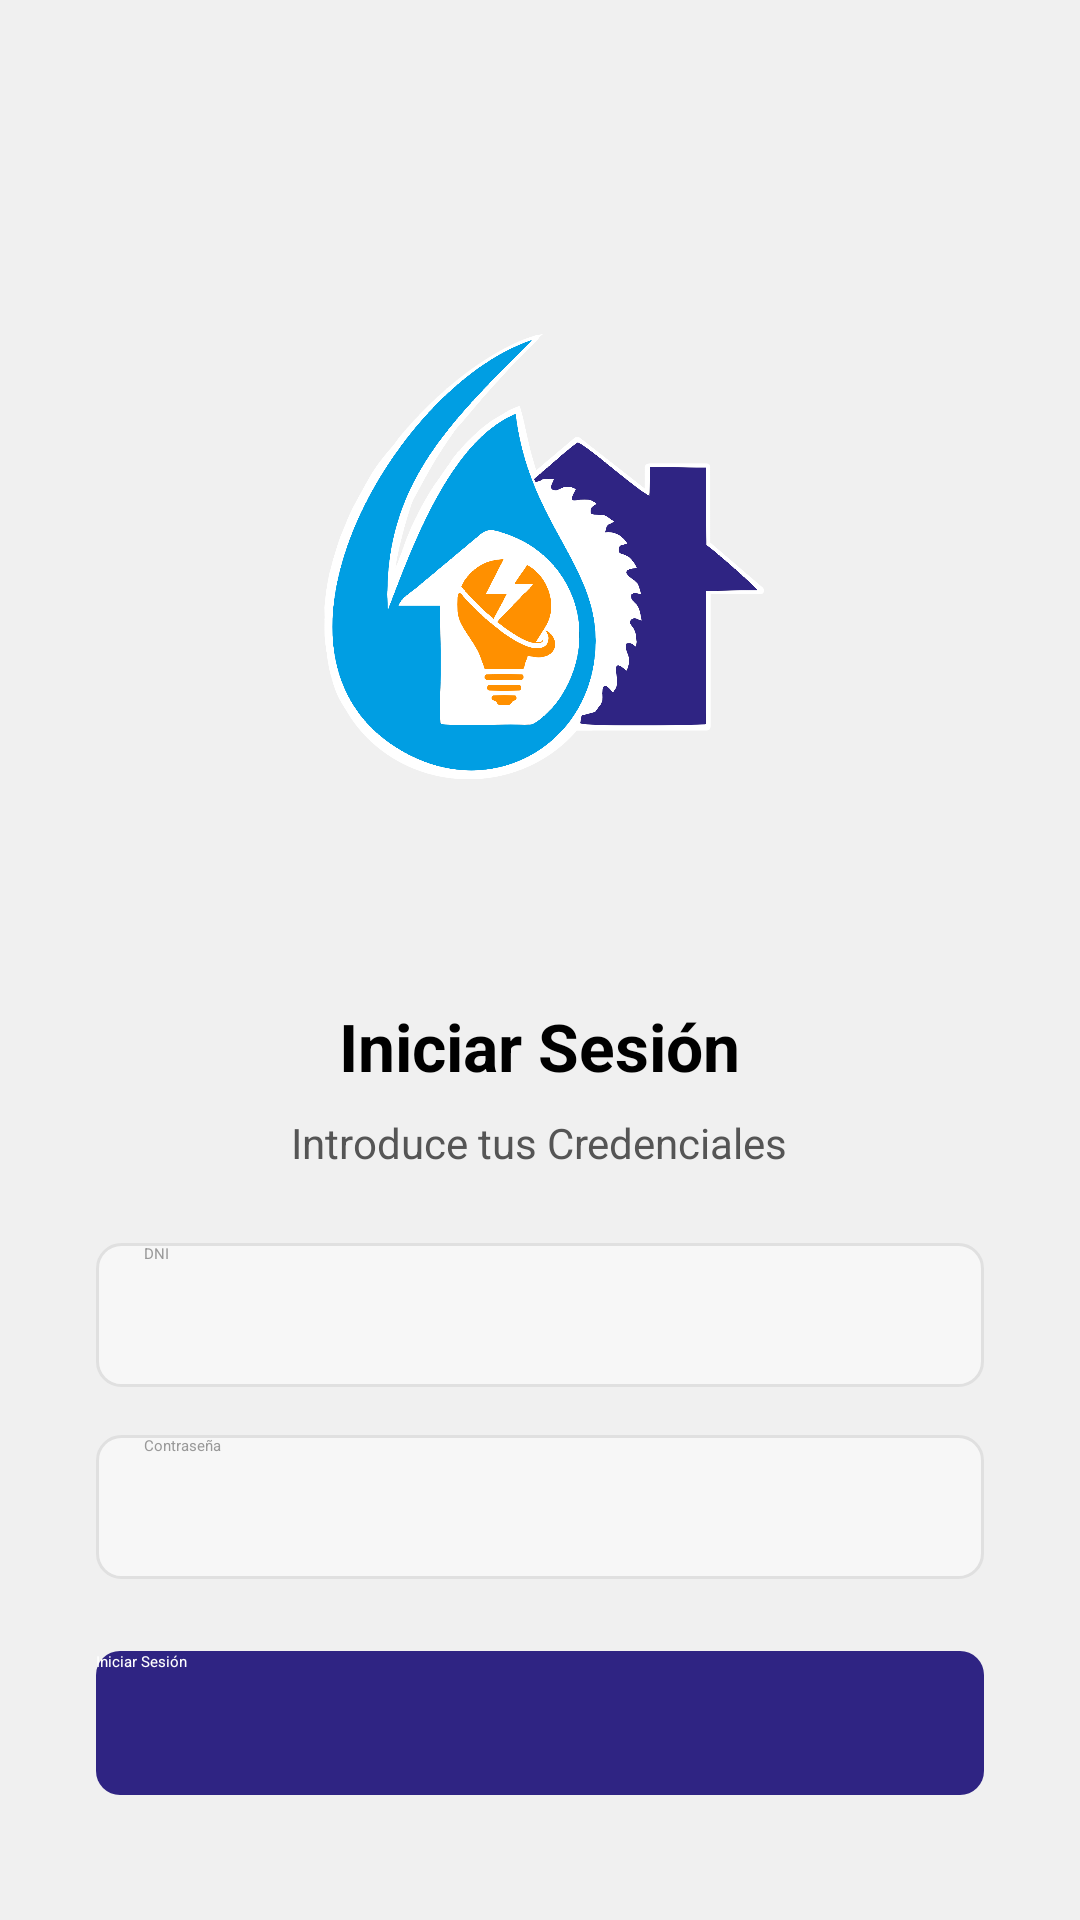

Here is an Android app screen rendered from its layout file. Give the layout XML and the strings, colors and styles it references.
<!-- AndroidManifest.xml: activity theme Theme.App.Starting -->
<!-- res/layout/activity_login.xml -->
<?xml version="1.0" encoding="utf-8"?>
<LinearLayout
    xmlns:android="http://schemas.android.com/apk/res/android"
    android:layout_width="match_parent"
    android:layout_height="match_parent"
    android:orientation="vertical"
    android:padding="32dp"
    android:gravity="center_horizontal"
    android:background="#F0F0F0">

    <ImageView
        android:id="@+id/ivLogo"
        android:layout_width="374dp"
        android:layout_height="254dp"
        android:layout_marginTop="32dp"
        android:layout_marginBottom="16dp"
        android:src="@drawable/logo_btz_2" />

    <TextView
        android:layout_width="wrap_content"
        android:layout_height="wrap_content"
        android:text="Iniciar Sesión"
        android:textColor="#000000"
        android:textSize="22sp"
        android:textStyle="bold"
        android:layout_marginBottom="8dp"/>

    <TextView
        android:layout_width="wrap_content"
        android:layout_height="wrap_content"
        android:text="Introduce tus Credenciales"
        android:textColor="#555555"
        android:textSize="14sp"
        android:layout_marginBottom="24dp"/>

    

    <EditText
        android:id="@+id/etUsuario"
        android:layout_width="match_parent"
        android:layout_height="48dp"
        android:background="@drawable/box_input_normal"
        android:hint="DNI"
        android:paddingHorizontal="16dp"
        android:textColor="#000000"
        android:textColorHint="#999999"
        android:inputType="number"
        android:cursorVisible="true"
        android:layout_marginBottom="16dp" />

    
    <EditText
        android:id="@+id/etPassword"
        android:layout_width="match_parent"
        android:layout_height="48dp"
        android:background="@drawable/box_input_normal"
        android:hint="Contraseña"
        android:paddingHorizontal="16dp"
        android:textColor="#000000"
        android:textColorHint="#999999"
        android:inputType="text"
        android:cursorVisible="true"
        android:layout_marginBottom="24dp" />


    
    <androidx.appcompat.widget.AppCompatButton
        android:id="@+id/btnIngresar"
        android:layout_width="match_parent"
        android:layout_height="48dp"
        android:background="@drawable/box_boton_azul"
        android:text="Iniciar Sesión"
        android:textColor="#FFFFFF"
        android:textAllCaps="false"/>

    
    <TextView
        android:id="@+id/tvError"
        android:layout_width="wrap_content"
        android:layout_height="wrap_content"
        android:text="Usuario o contraseña incorrecta"
        android:textColor="#FF3B30"
        android:textSize="14sp"
        android:layout_marginTop="24dp"
        android:visibility="gone"/>

</LinearLayout>
<!-- resources referenced by this layout -->
<resources>
  <!-- drawable box_boton_azul (drawable) -->
  <?xml version="1.0" encoding="utf-8"?>
  <shape xmlns:android="http://schemas.android.com/apk/res/android">
      <solid android:color="#2F2483" />
      <corners android:radius="8dp" />
  </shape>
  <!-- drawable box_input_normal (drawable) -->
  <?xml version="1.0" encoding="utf-8"?>
  <shape xmlns:android="http://schemas.android.com/apk/res/android">
      <solid android:color="#F7F7F7" />
      <stroke android:width="1dp" android:color="#E0E0E0" />
      <corners android:radius="8dp" />
  </shape>
  <!-- drawable logo_btz_2: png bitmap (drawable, 229962 bytes) -->
  <style name="Theme.App.Starting" parent="Theme.SplashScreen">
          <item name="windowSplashScreenBackground">#2F2483</item>
          <item name="windowSplashScreenAnimatedIcon">@drawable/icon_btz</item>
          <item name="postSplashScreenTheme">@style/Theme.Frontendbtz</item>
      </style>
  <!-- drawable icon_btz: png bitmap (drawable, 159367 bytes) -->
  <style name="Theme.Frontendbtz" parent="Theme.MaterialComponents.DayNight.NoActionBar">
          
          <item name="colorPrimary">@color/purple_500</item>
          <item name="colorPrimaryVariant">@color/purple_700</item>
          <item name="colorOnPrimary">@color/white</item>
          
          <item name="colorSecondary">@color/teal_200</item>
          <item name="colorSecondaryVariant">@color/teal_700</item>
          <item name="colorOnSecondary">@color/black</item>
          
          <item name="android:statusBarColor">?attr/colorPrimaryVariant</item>
          
      </style>
  <!-- not gathered from this repository: default colours our renderer supplied (Android Studio template values) -->
  <color name="purple_500">#FF6200EE</color>
  <color name="purple_700">#FF3700B3</color>
  <color name="teal_200">#FF03DAC5</color>
  <color name="teal_700">#FF018786</color>
  <color name="black">#FF000000</color>
  <color name="white">#FFFFFFFF</color>
</resources>
